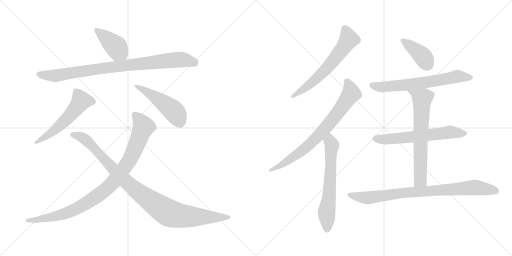
t = 0.00 s
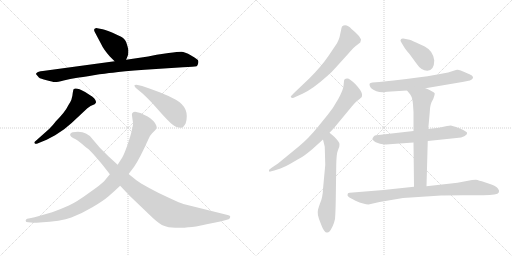
t = 2.25 s
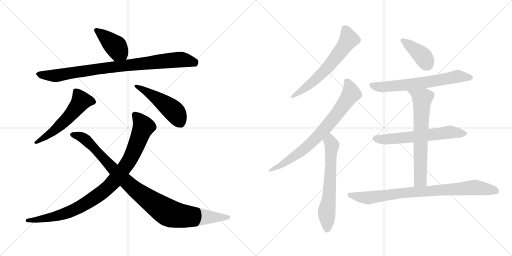
t = 4.49 s
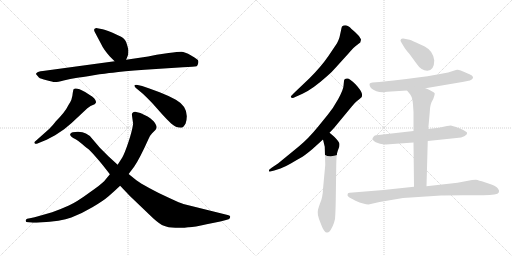
t = 6.74 s
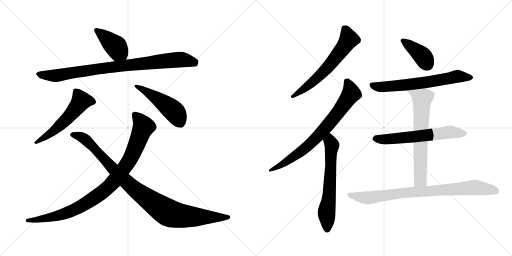
t = 8.99 s
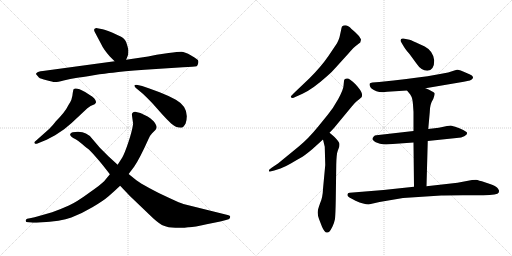
t = 11.23 s

The animated SVG that drew these frames (rendered in a browser with its animation timeline set to each time). Animation: 14 CSS @keyframes rules; one cycle of 11.23 s.

<svg version="1.1" viewBox="0 0 2048 1024" xmlns="http://www.w3.org/2000/svg">
  <g stroke="lightgray" stroke-dasharray="1,1" stroke-width="1" transform="scale(4, 4)">
    <line x1="0" y1="0" x2="256" y2="256"></line>
    <line x1="256" y1="0" x2="0" y2="256"></line>
    <line x1="128" y1="0" x2="128" y2="256"></line>
    <line x1="0" y1="128" x2="256" y2="128"></line>
    <line x1="256" y1="0" x2="512" y2="256"></line>
    <line x1="512" y1="0" x2="256" y2="256"></line>
    <line x1="384" y1="0" x2="384" y2="256"></line>
    <line x1="256" y1="128" x2="512" y2="128"></line>
  </g>
<g transform="scale(1, -1) translate(0, -850)">
   <style type="text/css">
    @keyframes keyframes0 {
      from {
       stroke: black;
       stroke-dashoffset: 412;
       stroke-width: 128;
       }
       57% {
       animation-timing-function: step-end;
       stroke: black;
       stroke-dashoffset: 0;
       stroke-width: 128;
       }
       to {
       stroke: black;
       stroke-width: 1024;
       }
       }
       #make-me-a-hanzi-animation-0 {
         animation: keyframes0 0.585286s both;
         animation-delay: 0.000000s;
         animation-timing-function: linear;
       }
    @keyframes keyframes1 {
      from {
       stroke: black;
       stroke-dashoffset: 893;
       stroke-width: 128;
       }
       74% {
       animation-timing-function: step-end;
       stroke: black;
       stroke-dashoffset: 0;
       stroke-width: 128;
       }
       to {
       stroke: black;
       stroke-width: 1024;
       }
       }
       #make-me-a-hanzi-animation-1 {
         animation: keyframes1 0.976725s both;
         animation-delay: 0.585286s;
         animation-timing-function: linear;
       }
    @keyframes keyframes2 {
      from {
       stroke: black;
       stroke-dashoffset: 553;
       stroke-width: 128;
       }
       64% {
       animation-timing-function: step-end;
       stroke: black;
       stroke-dashoffset: 0;
       stroke-width: 128;
       }
       to {
       stroke: black;
       stroke-width: 1024;
       }
       }
       #make-me-a-hanzi-animation-2 {
         animation: keyframes2 0.700033s both;
         animation-delay: 1.562011s;
         animation-timing-function: linear;
       }
    @keyframes keyframes3 {
      from {
       stroke: black;
       stroke-dashoffset: 479;
       stroke-width: 128;
       }
       61% {
       animation-timing-function: step-end;
       stroke: black;
       stroke-dashoffset: 0;
       stroke-width: 128;
       }
       to {
       stroke: black;
       stroke-width: 1024;
       }
       }
       #make-me-a-hanzi-animation-3 {
         animation: keyframes3 0.639811s both;
         animation-delay: 2.262044s;
         animation-timing-function: linear;
       }
    @keyframes keyframes4 {
      from {
       stroke: black;
       stroke-dashoffset: 954;
       stroke-width: 128;
       }
       76% {
       animation-timing-function: step-end;
       stroke: black;
       stroke-dashoffset: 0;
       stroke-width: 128;
       }
       to {
       stroke: black;
       stroke-width: 1024;
       }
       }
       #make-me-a-hanzi-animation-4 {
         animation: keyframes4 1.026367s both;
         animation-delay: 2.901855s;
         animation-timing-function: linear;
       }
    @keyframes keyframes5 {
      from {
       stroke: black;
       stroke-dashoffset: 997;
       stroke-width: 128;
       }
       76% {
       animation-timing-function: step-end;
       stroke: black;
       stroke-dashoffset: 0;
       stroke-width: 128;
       }
       to {
       stroke: black;
       stroke-width: 1024;
       }
       }
       #make-me-a-hanzi-animation-5 {
         animation: keyframes5 1.061361s both;
         animation-delay: 3.928222s;
         animation-timing-function: linear;
       }
    @keyframes keyframes6 {
      from {
       stroke: black;
       stroke-dashoffset: 630;
       stroke-width: 128;
       }
       67% {
       animation-timing-function: step-end;
       stroke: black;
       stroke-dashoffset: 0;
       stroke-width: 128;
       }
       to {
       stroke: black;
       stroke-width: 1024;
       }
       }
       #make-me-a-hanzi-animation-6 {
         animation: keyframes6 0.762695s both;
         animation-delay: 4.989583s;
         animation-timing-function: linear;
       }
    @keyframes keyframes7 {
      from {
       stroke: black;
       stroke-dashoffset: 758;
       stroke-width: 128;
       }
       71% {
       animation-timing-function: step-end;
       stroke: black;
       stroke-dashoffset: 0;
       stroke-width: 128;
       }
       to {
       stroke: black;
       stroke-width: 1024;
       }
       }
       #make-me-a-hanzi-animation-7 {
         animation: keyframes7 0.866862s both;
         animation-delay: 5.752278s;
         animation-timing-function: linear;
       }
    @keyframes keyframes8 {
      from {
       stroke: black;
       stroke-dashoffset: 634;
       stroke-width: 128;
       }
       67% {
       animation-timing-function: step-end;
       stroke: black;
       stroke-dashoffset: 0;
       stroke-width: 128;
       }
       to {
       stroke: black;
       stroke-width: 1024;
       }
       }
       #make-me-a-hanzi-animation-8 {
         animation: keyframes8 0.765951s both;
         animation-delay: 6.619140s;
         animation-timing-function: linear;
       }
    @keyframes keyframes9 {
      from {
       stroke: black;
       stroke-dashoffset: 394;
       stroke-width: 128;
       }
       56% {
       animation-timing-function: step-end;
       stroke: black;
       stroke-dashoffset: 0;
       stroke-width: 128;
       }
       to {
       stroke: black;
       stroke-width: 1024;
       }
       }
       #make-me-a-hanzi-animation-9 {
         animation: keyframes9 0.570638s both;
         animation-delay: 7.385091s;
         animation-timing-function: linear;
       }
    @keyframes keyframes10 {
      from {
       stroke: black;
       stroke-dashoffset: 658;
       stroke-width: 128;
       }
       68% {
       animation-timing-function: step-end;
       stroke: black;
       stroke-dashoffset: 0;
       stroke-width: 128;
       }
       to {
       stroke: black;
       stroke-width: 1024;
       }
       }
       #make-me-a-hanzi-animation-10 {
         animation: keyframes10 0.785482s both;
         animation-delay: 7.955729s;
         animation-timing-function: linear;
       }
    @keyframes keyframes11 {
      from {
       stroke: black;
       stroke-dashoffset: 620;
       stroke-width: 128;
       }
       67% {
       animation-timing-function: step-end;
       stroke: black;
       stroke-dashoffset: 0;
       stroke-width: 128;
       }
       to {
       stroke: black;
       stroke-width: 1024;
       }
       }
       #make-me-a-hanzi-animation-11 {
         animation: keyframes11 0.754557s both;
         animation-delay: 8.741211s;
         animation-timing-function: linear;
       }
    @keyframes keyframes12 {
      from {
       stroke: black;
       stroke-dashoffset: 671;
       stroke-width: 128;
       }
       69% {
       animation-timing-function: step-end;
       stroke: black;
       stroke-dashoffset: 0;
       stroke-width: 128;
       }
       to {
       stroke: black;
       stroke-width: 1024;
       }
       }
       #make-me-a-hanzi-animation-12 {
         animation: keyframes12 0.796061s both;
         animation-delay: 9.495768s;
         animation-timing-function: linear;
       }
    @keyframes keyframes13 {
      from {
       stroke: black;
       stroke-dashoffset: 847;
       stroke-width: 128;
       }
       73% {
       animation-timing-function: step-end;
       stroke: black;
       stroke-dashoffset: 0;
       stroke-width: 128;
       }
       to {
       stroke: black;
       stroke-width: 1024;
       }
       }
       #make-me-a-hanzi-animation-13 {
         animation: keyframes13 0.939290s both;
         animation-delay: 10.291829s;
         animation-timing-function: linear;
       }
</style>
<path d="M 438.5 625.5 L 458.5 605.5 C 479.5 584.5 493.5 583.5 504.5 611.5 L 512.5 631.5 Q 513.5 641.5 513.5 648.5 Q 513.5 654.5 507.5 673.5 Q 502.5 692.5 489.5 700.5 Q 477.5 707.5 450.5 719.5 Q 423.5 731.5 410.5 733.5 L 389.5 737.5 Q 383.5 738.5 378.5 735.5 Q 374.5 731.5 378.5 723.5 L 405.5 672.5 Q 413.5 654.5 438.5 625.5 Z" fill="lightgray"></path> 
<path d="M 458.5 605.5 L 171.5 566.5 Q 150.5 564.5 147.5 559.5 Q 142.5 555.5 144.5 553.5 L 155.5 540.5 Q 161.5 535.5 186.5 529.5 Q 211.5 522.5 218.5 522.5 Q 226.5 521.5 254.5 528.5 Q 282.5 535.5 303.5 538.5 Q 325.5 541.5 374.5 549.5 Q 423.5 557.5 451.5 559.5 Q 488.5 566.5 578.5 571.5 L 731.5 581.5 Q 777.5 583.5 786.5 585.5 Q 790.5 588.5 792.5 596.5 Q 794.5 603.5 792.5 608.5 Q 791.5 612.5 764.5 628.5 Q 738.5 643.5 725.5 643.5 Q 712.5 643.5 674.5 638.5 L 626.5 631.5 L 592.5 624.5 L 504.5 611.5 L 458.5 605.5 Z" fill="lightgray"></path> 
<path d="M 196.5 334.5 L 143.5 287.5 Q 134.5 280.5 138.5 277.5 Q 140.5 273.5 147.5 275.5 L 186.5 291.5 L 220.5 309.5 L 256.5 333.5 L 286.5 358.5 L 349.5 417.5 Q 360.5 428.5 378.5 433.5 Q 382.5 437.5 384.5 441.5 Q 384.5 448.5 376.5 457.5 Q 368.5 465.5 360.5 469.5 L 340.5 482.5 Q 303.5 502.5 294.5 493.5 Q 292.5 491.5 289.5 467.5 L 285.5 451.5 Q 282.5 443.5 274.5 431.5 Q 260.5 402.5 223.5 365.5 Q 212.5 350.5 196.5 334.5 Z" fill="lightgray"></path> 
<path d="M 568.5 506.5 L 550.5 510.5 Q 529.5 512.5 542.5 499.5 L 572.5 474.5 Q 588.5 459.5 609.5 437.5 L 648.5 393.5 Q 667.5 372.5 684.5 356.5 Q 702.5 339.5 724.5 339.5 Q 733.5 339.5 742.5 356.5 Q 761.5 418.5 703.5 451.5 Q 674.5 467.5 638.5 481.5 L 597.5 496.5 L 568.5 506.5 Z" fill="lightgray"></path> 
<path d="M 527.5 391.5 L 532.5 355.5 Q 528.5 326.5 513.5 281.5 Q 498.5 236.5 488.5 219.5 L 470.5 191.5 L 439.5 153.5 L 416.5 125.5 Q 405.5 113.5 355.5 78.5 Q 306.5 42.5 275.5 28.5 Q 244.5 14.5 208.5 1.5 L 152.5 -14.5 Q 140.5 -18.5 119.5 -22.5 L 108.5 -24.5 Q 103.5 -26.5 102.5 -32.5 Q 102.5 -38.5 113.5 -38.5 L 124.5 -39.5 Q 132.5 -41.5 158.5 -39.5 Q 244.5 -35.5 285.5 -19.5 Q 327.5 -3.5 369.5 21.5 Q 412.5 46.5 435.5 66.5 Q 458.5 86.5 480.5 107.5 L 514.5 154.5 L 536.5 183.5 Q 559.5 217.5 593.5 293.5 Q 599.5 308.5 608.5 317.5 L 621.5 330.5 Q 624.5 333.5 626.5 341.5 Q 626.5 350.5 614.5 365.5 Q 599.5 379.5 590.5 384.5 L 561.5 398.5 L 540.5 403.5 Q 527.5 402.5 527.5 391.5 Z" fill="lightgray"></path> 
<path d="M 470.5 191.5 L 433.5 225.5 L 399.5 259.5 L 370.5 293.5 Q 359.5 309.5 343.5 316.5 Q 325.5 326.5 290.5 321.5 Q 282.5 319.5 280.5 313.5 Q 278.5 304.5 302.5 293.5 Q 310.5 289.5 329.5 273.5 Q 349.5 256.5 355.5 252.5 Q 361.5 247.5 382.5 223.5 Q 393.5 211.5 414.5 185.5 L 439.5 153.5 L 480.5 107.5 L 519.5 66.5 L 612.5 -22.5 Q 641.5 -48.5 655.5 -52.5 Q 671.5 -59.5 701.5 -60.5 Q 732.5 -62.5 752.5 -58.5 Q 773.5 -59.5 826.5 -46.5 Q 891.5 -34.5 914.5 -26.5 Q 919.5 -24.5 920.5 -18.5 Q 921.5 -15.5 919.5 -13.5 Q 918.5 -11.5 910.5 -9.5 L 733.5 34.5 Q 722.5 37.5 679.5 57.5 Q 636.5 76.5 598.5 97.5 Q 560.5 118.5 545.5 129.5 L 514.5 154.5 L 470.5 191.5 Z" fill="lightgray"></path> 
<path d="M 1345.0 582.0 L 1393.0 635.0 Q 1417.0 663.0 1428.0 670.0 L 1441.0 680.0 L 1444.0 691.0 Q 1444.0 695.0 1433.0 709.0 Q 1421.0 722.0 1406.0 734.0 Q 1385.0 757.0 1368.0 744.0 Q 1366.0 741.0 1364.0 728.0 L 1358.0 701.0 Q 1354.0 688.0 1348.0 677.0 L 1313.0 625.0 Q 1284.0 583.0 1238.0 537.0 L 1176.0 478.0 Q 1163.0 465.0 1163.0 463.0 Q 1167.0 454.0 1181.0 462.0 L 1210.0 475.0 Q 1250.0 493.0 1309.0 546.0 Q 1327.0 561.0 1345.0 582.0 Z" fill="lightgray"></path> 
<path d="M 1376.0 526.0 L 1374.0 506.0 Q 1373.0 491.0 1353.0 454.0 Q 1332.0 416.0 1311.0 391.0 L 1272.0 343.0 Q 1233.0 295.0 1195.0 264.0 L 1112.0 196.0 L 1088.0 180.0 Q 1076.0 172.0 1076.0 170.0 Q 1076.0 165.0 1077.0 164.0 Q 1078.0 162.0 1097.0 168.0 L 1122.0 176.0 Q 1141.0 183.0 1165.0 197.0 Q 1188.0 211.0 1203.0 219.0 Q 1218.0 227.0 1250.0 254.0 L 1292.0 292.0 L 1318.0 319.0 L 1336.0 338.0 L 1408.0 425.0 Q 1417.0 437.0 1428.0 446.0 Q 1439.0 454.0 1447.0 462.0 Q 1449.0 471.0 1448.0 474.0 Q 1446.0 487.0 1422.0 513.0 Q 1397.0 538.0 1388.0 536.0 Q 1376.0 536.0 1376.0 526.0 Z" fill="lightgray"></path> 
<path d="M 1292.0 292.0 L 1299.0 263.0 L 1301.0 190.0 L 1292.0 94.0 Q 1291.0 60.0 1280.0 36.0 Q 1271.0 12.0 1271.0 2.0 Q 1270.0 -9.0 1276.0 -26.0 L 1288.0 -57.0 Q 1298.0 -80.0 1307.0 -80.0 Q 1313.0 -81.0 1318.0 -76.0 Q 1322.0 -72.0 1330.0 -56.0 Q 1337.0 -41.0 1340.0 -26.0 Q 1342.0 -5.0 1343.0 49.0 L 1345.0 191.0 Q 1346.0 235.0 1351.0 247.0 L 1357.0 263.0 Q 1359.0 273.0 1357.0 278.0 Q 1355.0 282.0 1349.0 290.0 L 1338.0 302.0 Q 1333.0 307.0 1318.0 319.0 C 1295.0 338.0 1285.0 321.0 1292.0 292.0 Z" fill="lightgray"></path> 
<path d="M 1737.0 608.0 Q 1733.0 646.0 1699.0 664.0 L 1662.0 681.0 Q 1642.0 691.0 1633.0 692.0 L 1613.0 696.0 Q 1602.0 697.0 1602.0 688.0 Q 1602.0 685.0 1605.0 681.0 L 1612.0 669.0 Q 1619.0 655.0 1638.0 634.0 L 1665.0 597.0 Q 1685.0 567.0 1709.0 567.0 Q 1737.0 569.0 1737.0 608.0 Z" fill="lightgray"></path> 
<path d="M 1702.0 497.0 L 1855.0 523.0 Q 1887.0 528.0 1890.0 535.0 Q 1893.0 541.0 1892.0 542.0 Q 1890.0 548.0 1878.0 553.0 L 1843.0 568.0 Q 1833.0 572.0 1828.0 571.0 Q 1823.0 570.0 1808.0 565.0 Q 1758.0 547.0 1517.0 522.0 L 1490.0 520.0 Q 1480.0 519.0 1479.0 516.0 Q 1477.0 513.0 1479.0 507.0 Q 1481.0 500.0 1486.0 496.0 Q 1510.0 476.0 1549.0 483.0 L 1628.0 488.0 L 1702.0 497.0 Z" fill="lightgray"></path> 
<path d="M 1711.0 286.0 L 1826.0 298.0 Q 1847.0 299.0 1857.0 305.0 Q 1866.0 311.0 1867.0 313.0 Q 1868.0 315.0 1868.0 319.0 Q 1868.0 322.0 1853.0 330.0 Q 1838.0 337.0 1821.0 343.0 Q 1803.0 348.0 1801.0 348.0 Q 1798.0 348.0 1755.0 339.0 L 1713.0 334.0 L 1654.0 326.0 L 1505.0 309.0 Q 1499.0 309.0 1495.0 304.0 Q 1490.0 299.0 1490.0 295.0 Q 1489.0 290.0 1503.0 281.0 L 1520.0 275.0 Q 1537.0 271.0 1557.0 273.0 L 1654.0 280.0 L 1711.0 286.0 Z" fill="lightgray"></path> 
<path d="M 1706.0 105.0 L 1711.0 286.0 L 1713.0 334.0 L 1719.0 401.0 Q 1719.0 433.0 1733.0 454.0 Q 1739.0 472.0 1739.0 476.0 Q 1739.0 480.0 1727.0 485.0 Q 1714.0 493.0 1702.0 497.0 C 1674.0 508.0 1609.0 511.0 1628.0 488.0 L 1641.0 472.0 L 1646.0 463.0 Q 1650.0 455.0 1652.0 431.0 L 1654.0 402.0 L 1654.0 326.0 L 1654.0 280.0 L 1656.0 103.0 C 1656.0 73.0 1705.0 75.0 1706.0 105.0 Z" fill="lightgray"></path> 
<path d="M 1474.0 32.0 L 1518.0 42.0 L 1612.0 58.0 L 1765.0 68.0 Q 1773.0 69.0 1851.0 69.0 L 1933.0 69.0 Q 1991.0 69.0 1995.0 80.0 Q 1996.0 83.0 1996.0 88.0 Q 1992.0 96.0 1989.0 99.0 Q 1984.0 105.0 1960.0 114.0 L 1939.0 121.0 Q 1914.0 129.0 1904.0 131.0 Q 1892.0 131.0 1888.0 130.0 L 1830.0 119.0 L 1706.0 105.0 L 1656.0 103.0 L 1534.0 90.0 L 1399.0 79.0 Q 1392.0 79.0 1391.0 75.0 Q 1387.0 67.0 1395.0 62.0 Q 1402.0 57.0 1422.0 47.0 Q 1457.0 32.0 1474.0 32.0 Z" fill="lightgray"></path> 
      <clipPath id="make-me-a-hanzi-clip-0">
      <path d="M 438.5 625.5 L 458.5 605.5 C 479.5 584.5 493.5 583.5 504.5 611.5 L 512.5 631.5 Q 513.5 641.5 513.5 648.5 Q 513.5 654.5 507.5 673.5 Q 502.5 692.5 489.5 700.5 Q 477.5 707.5 450.5 719.5 Q 423.5 731.5 410.5 733.5 L 389.5 737.5 Q 383.5 738.5 378.5 735.5 Q 374.5 731.5 378.5 723.5 L 405.5 672.5 Q 413.5 654.5 438.5 625.5 Z" fill="lightgray"></path>
      </clipPath>
      <path clip-path="url(#make-me-a-hanzi-clip-0)" d="M 385.5 729.5 L 464.5 663.5 L 495.5 620.5 " fill="none" id="make-me-a-hanzi-animation-0" stroke-dasharray="284 568" stroke-linecap="round"></path>

      <clipPath id="make-me-a-hanzi-clip-1">
      <path d="M 458.5 605.5 L 171.5 566.5 Q 150.5 564.5 147.5 559.5 Q 142.5 555.5 144.5 553.5 L 155.5 540.5 Q 161.5 535.5 186.5 529.5 Q 211.5 522.5 218.5 522.5 Q 226.5 521.5 254.5 528.5 Q 282.5 535.5 303.5 538.5 Q 325.5 541.5 374.5 549.5 Q 423.5 557.5 451.5 559.5 Q 488.5 566.5 578.5 571.5 L 731.5 581.5 Q 777.5 583.5 786.5 585.5 Q 790.5 588.5 792.5 596.5 Q 794.5 603.5 792.5 608.5 Q 791.5 612.5 764.5 628.5 Q 738.5 643.5 725.5 643.5 Q 712.5 643.5 674.5 638.5 L 626.5 631.5 L 592.5 624.5 L 504.5 611.5 L 458.5 605.5 Z" fill="lightgray"></path>
      </clipPath>
      <path clip-path="url(#make-me-a-hanzi-clip-1)" d="M 151.5 553.5 L 218.5 547.5 L 468.5 585.5 L 725.5 612.5 L 781.5 595.5 " fill="none" id="make-me-a-hanzi-animation-1" stroke-dasharray="765 1530" stroke-linecap="round"></path>

      <clipPath id="make-me-a-hanzi-clip-2">
      <path d="M 196.5 334.5 L 143.5 287.5 Q 134.5 280.5 138.5 277.5 Q 140.5 273.5 147.5 275.5 L 186.5 291.5 L 220.5 309.5 L 256.5 333.5 L 286.5 358.5 L 349.5 417.5 Q 360.5 428.5 378.5 433.5 Q 382.5 437.5 384.5 441.5 Q 384.5 448.5 376.5 457.5 Q 368.5 465.5 360.5 469.5 L 340.5 482.5 Q 303.5 502.5 294.5 493.5 Q 292.5 491.5 289.5 467.5 L 285.5 451.5 Q 282.5 443.5 274.5 431.5 Q 260.5 402.5 223.5 365.5 Q 212.5 350.5 196.5 334.5 Z" fill="lightgray"></path>
      </clipPath>
      <path clip-path="url(#make-me-a-hanzi-clip-2)" d="M 374.5 442.5 L 323.5 446.5 L 256.5 364.5 L 207.5 320.5 L 144.5 281.5 " fill="none" id="make-me-a-hanzi-animation-2" stroke-dasharray="425 850" stroke-linecap="round"></path>

      <clipPath id="make-me-a-hanzi-clip-3">
      <path d="M 568.5 506.5 L 550.5 510.5 Q 529.5 512.5 542.5 499.5 L 572.5 474.5 Q 588.5 459.5 609.5 437.5 L 648.5 393.5 Q 667.5 372.5 684.5 356.5 Q 702.5 339.5 724.5 339.5 Q 733.5 339.5 742.5 356.5 Q 761.5 418.5 703.5 451.5 Q 674.5 467.5 638.5 481.5 L 597.5 496.5 L 568.5 506.5 Z" fill="lightgray"></path>
      </clipPath>
      <path clip-path="url(#make-me-a-hanzi-clip-3)" d="M 552.5 500.5 L 610.5 468.5 L 688.5 412.5 L 720.5 360.5 " fill="none" id="make-me-a-hanzi-animation-3" stroke-dasharray="351 702" stroke-linecap="round"></path>

      <clipPath id="make-me-a-hanzi-clip-4">
      <path d="M 527.5 391.5 L 532.5 355.5 Q 528.5 326.5 513.5 281.5 Q 498.5 236.5 488.5 219.5 L 470.5 191.5 L 439.5 153.5 L 416.5 125.5 Q 405.5 113.5 355.5 78.5 Q 306.5 42.5 275.5 28.5 Q 244.5 14.5 208.5 1.5 L 152.5 -14.5 Q 140.5 -18.5 119.5 -22.5 L 108.5 -24.5 Q 103.5 -26.5 102.5 -32.5 Q 102.5 -38.5 113.5 -38.5 L 124.5 -39.5 Q 132.5 -41.5 158.5 -39.5 Q 244.5 -35.5 285.5 -19.5 Q 327.5 -3.5 369.5 21.5 Q 412.5 46.5 435.5 66.5 Q 458.5 86.5 480.5 107.5 L 514.5 154.5 L 536.5 183.5 Q 559.5 217.5 593.5 293.5 Q 599.5 308.5 608.5 317.5 L 621.5 330.5 Q 624.5 333.5 626.5 341.5 Q 626.5 350.5 614.5 365.5 Q 599.5 379.5 590.5 384.5 L 561.5 398.5 L 540.5 403.5 Q 527.5 402.5 527.5 391.5 Z" fill="lightgray"></path>
      </clipPath>
      <path clip-path="url(#make-me-a-hanzi-clip-4)" d="M 539.5 391.5 L 573.5 342.5 L 517.5 209.5 L 433.5 102.5 L 336.5 32.5 L 272.5 0.5 L 184.5 -23.5 L 109.5 -31.5 " fill="none" id="make-me-a-hanzi-animation-4" stroke-dasharray="826 1652" stroke-linecap="round"></path>

      <clipPath id="make-me-a-hanzi-clip-5">
      <path d="M 470.5 191.5 L 433.5 225.5 L 399.5 259.5 L 370.5 293.5 Q 359.5 309.5 343.5 316.5 Q 325.5 326.5 290.5 321.5 Q 282.5 319.5 280.5 313.5 Q 278.5 304.5 302.5 293.5 Q 310.5 289.5 329.5 273.5 Q 349.5 256.5 355.5 252.5 Q 361.5 247.5 382.5 223.5 Q 393.5 211.5 414.5 185.5 L 439.5 153.5 L 480.5 107.5 L 519.5 66.5 L 612.5 -22.5 Q 641.5 -48.5 655.5 -52.5 Q 671.5 -59.5 701.5 -60.5 Q 732.5 -62.5 752.5 -58.5 Q 773.5 -59.5 826.5 -46.5 Q 891.5 -34.5 914.5 -26.5 Q 919.5 -24.5 920.5 -18.5 Q 921.5 -15.5 919.5 -13.5 Q 918.5 -11.5 910.5 -9.5 L 733.5 34.5 Q 722.5 37.5 679.5 57.5 Q 636.5 76.5 598.5 97.5 Q 560.5 118.5 545.5 129.5 L 514.5 154.5 L 470.5 191.5 Z" fill="lightgray"></path>
      </clipPath>
      <path clip-path="url(#make-me-a-hanzi-clip-5)" d="M 289.5 312.5 L 344.5 290.5 L 516.5 112.5 L 673.5 -0.5 L 763.5 -16.5 L 912.5 -17.5 " fill="none" id="make-me-a-hanzi-animation-5" stroke-dasharray="869 1738" stroke-linecap="round"></path>

      <clipPath id="make-me-a-hanzi-clip-6">
      <path d="M 1345.0 582.0 L 1393.0 635.0 Q 1417.0 663.0 1428.0 670.0 L 1441.0 680.0 L 1444.0 691.0 Q 1444.0 695.0 1433.0 709.0 Q 1421.0 722.0 1406.0 734.0 Q 1385.0 757.0 1368.0 744.0 Q 1366.0 741.0 1364.0 728.0 L 1358.0 701.0 Q 1354.0 688.0 1348.0 677.0 L 1313.0 625.0 Q 1284.0 583.0 1238.0 537.0 L 1176.0 478.0 Q 1163.0 465.0 1163.0 463.0 Q 1167.0 454.0 1181.0 462.0 L 1210.0 475.0 Q 1250.0 493.0 1309.0 546.0 Q 1327.0 561.0 1345.0 582.0 Z" fill="lightgray"></path>
      </clipPath>
      <path clip-path="url(#make-me-a-hanzi-clip-6)" d="M 1377.0 737.0 L 1395.0 693.0 L 1376.0 662.0 L 1275.0 543.0 L 1168.0 463.0 " fill="none" id="make-me-a-hanzi-animation-6" stroke-dasharray="502 1004" stroke-linecap="round"></path>

      <clipPath id="make-me-a-hanzi-clip-7">
      <path d="M 1376.0 526.0 L 1374.0 506.0 Q 1373.0 491.0 1353.0 454.0 Q 1332.0 416.0 1311.0 391.0 L 1272.0 343.0 Q 1233.0 295.0 1195.0 264.0 L 1112.0 196.0 L 1088.0 180.0 Q 1076.0 172.0 1076.0 170.0 Q 1076.0 165.0 1077.0 164.0 Q 1078.0 162.0 1097.0 168.0 L 1122.0 176.0 Q 1141.0 183.0 1165.0 197.0 Q 1188.0 211.0 1203.0 219.0 Q 1218.0 227.0 1250.0 254.0 L 1292.0 292.0 L 1318.0 319.0 L 1336.0 338.0 L 1408.0 425.0 Q 1417.0 437.0 1428.0 446.0 Q 1439.0 454.0 1447.0 462.0 Q 1449.0 471.0 1448.0 474.0 Q 1446.0 487.0 1422.0 513.0 Q 1397.0 538.0 1388.0 536.0 Q 1376.0 536.0 1376.0 526.0 Z" fill="lightgray"></path>
      </clipPath>
      <path clip-path="url(#make-me-a-hanzi-clip-7)" d="M 1389.0 522.0 L 1405.0 476.0 L 1313.0 351.0 L 1214.0 252.0 L 1137.0 197.0 L 1080.0 168.0 " fill="none" id="make-me-a-hanzi-animation-7" stroke-dasharray="630 1260" stroke-linecap="round"></path>

      <clipPath id="make-me-a-hanzi-clip-8">
      <path d="M 1292.0 292.0 L 1299.0 263.0 L 1301.0 190.0 L 1292.0 94.0 Q 1291.0 60.0 1280.0 36.0 Q 1271.0 12.0 1271.0 2.0 Q 1270.0 -9.0 1276.0 -26.0 L 1288.0 -57.0 Q 1298.0 -80.0 1307.0 -80.0 Q 1313.0 -81.0 1318.0 -76.0 Q 1322.0 -72.0 1330.0 -56.0 Q 1337.0 -41.0 1340.0 -26.0 Q 1342.0 -5.0 1343.0 49.0 L 1345.0 191.0 Q 1346.0 235.0 1351.0 247.0 L 1357.0 263.0 Q 1359.0 273.0 1357.0 278.0 Q 1355.0 282.0 1349.0 290.0 L 1338.0 302.0 Q 1333.0 307.0 1318.0 319.0 C 1295.0 338.0 1285.0 321.0 1292.0 292.0 Z" fill="lightgray"></path>
      </clipPath>
      <path clip-path="url(#make-me-a-hanzi-clip-8)" d="M 1320.0 309.0 L 1328.0 269.0 L 1316.0 57.0 L 1306.0 -2.0 L 1309.0 -67.0 " fill="none" id="make-me-a-hanzi-animation-8" stroke-dasharray="506 1012" stroke-linecap="round"></path>

      <clipPath id="make-me-a-hanzi-clip-9">
      <path d="M 1737.0 608.0 Q 1733.0 646.0 1699.0 664.0 L 1662.0 681.0 Q 1642.0 691.0 1633.0 692.0 L 1613.0 696.0 Q 1602.0 697.0 1602.0 688.0 Q 1602.0 685.0 1605.0 681.0 L 1612.0 669.0 Q 1619.0 655.0 1638.0 634.0 L 1665.0 597.0 Q 1685.0 567.0 1709.0 567.0 Q 1737.0 569.0 1737.0 608.0 Z" fill="lightgray"></path>
      </clipPath>
      <path clip-path="url(#make-me-a-hanzi-clip-9)" d="M 1611.0 688.0 L 1686.0 630.0 L 1708.0 593.0 " fill="none" id="make-me-a-hanzi-animation-9" stroke-dasharray="266 532" stroke-linecap="round"></path>

      <clipPath id="make-me-a-hanzi-clip-10">
      <path d="M 1702.0 497.0 L 1855.0 523.0 Q 1887.0 528.0 1890.0 535.0 Q 1893.0 541.0 1892.0 542.0 Q 1890.0 548.0 1878.0 553.0 L 1843.0 568.0 Q 1833.0 572.0 1828.0 571.0 Q 1823.0 570.0 1808.0 565.0 Q 1758.0 547.0 1517.0 522.0 L 1490.0 520.0 Q 1480.0 519.0 1479.0 516.0 Q 1477.0 513.0 1479.0 507.0 Q 1481.0 500.0 1486.0 496.0 Q 1510.0 476.0 1549.0 483.0 L 1628.0 488.0 L 1702.0 497.0 Z" fill="lightgray"></path>
      </clipPath>
      <path clip-path="url(#make-me-a-hanzi-clip-10)" d="M 1487.0 512.0 L 1518.0 502.0 L 1571.0 505.0 L 1737.0 525.0 L 1828.0 544.0 L 1884.0 540.0 " fill="none" id="make-me-a-hanzi-animation-10" stroke-dasharray="530 1060" stroke-linecap="round"></path>

      <clipPath id="make-me-a-hanzi-clip-11">
      <path d="M 1711.0 286.0 L 1826.0 298.0 Q 1847.0 299.0 1857.0 305.0 Q 1866.0 311.0 1867.0 313.0 Q 1868.0 315.0 1868.0 319.0 Q 1868.0 322.0 1853.0 330.0 Q 1838.0 337.0 1821.0 343.0 Q 1803.0 348.0 1801.0 348.0 Q 1798.0 348.0 1755.0 339.0 L 1713.0 334.0 L 1654.0 326.0 L 1505.0 309.0 Q 1499.0 309.0 1495.0 304.0 Q 1490.0 299.0 1490.0 295.0 Q 1489.0 290.0 1503.0 281.0 L 1520.0 275.0 Q 1537.0 271.0 1557.0 273.0 L 1654.0 280.0 L 1711.0 286.0 Z" fill="lightgray"></path>
      </clipPath>
      <path clip-path="url(#make-me-a-hanzi-clip-11)" d="M 1499.0 296.0 L 1539.0 292.0 L 1792.0 321.0 L 1861.0 317.0 " fill="none" id="make-me-a-hanzi-animation-11" stroke-dasharray="492 984" stroke-linecap="round"></path>

      <clipPath id="make-me-a-hanzi-clip-12">
      <path d="M 1706.0 105.0 L 1711.0 286.0 L 1713.0 334.0 L 1719.0 401.0 Q 1719.0 433.0 1733.0 454.0 Q 1739.0 472.0 1739.0 476.0 Q 1739.0 480.0 1727.0 485.0 Q 1714.0 493.0 1702.0 497.0 C 1674.0 508.0 1609.0 511.0 1628.0 488.0 L 1641.0 472.0 L 1646.0 463.0 Q 1650.0 455.0 1652.0 431.0 L 1654.0 402.0 L 1654.0 326.0 L 1654.0 280.0 L 1656.0 103.0 C 1656.0 73.0 1705.0 75.0 1706.0 105.0 Z" fill="lightgray"></path>
      </clipPath>
      <path clip-path="url(#make-me-a-hanzi-clip-12)" d="M 1636.0 488.0 L 1689.0 455.0 L 1681.0 130.0 L 1662.0 110.0 " fill="none" id="make-me-a-hanzi-animation-12" stroke-dasharray="543 1086" stroke-linecap="round"></path>

      <clipPath id="make-me-a-hanzi-clip-13">
      <path d="M 1474.0 32.0 L 1518.0 42.0 L 1612.0 58.0 L 1765.0 68.0 Q 1773.0 69.0 1851.0 69.0 L 1933.0 69.0 Q 1991.0 69.0 1995.0 80.0 Q 1996.0 83.0 1996.0 88.0 Q 1992.0 96.0 1989.0 99.0 Q 1984.0 105.0 1960.0 114.0 L 1939.0 121.0 Q 1914.0 129.0 1904.0 131.0 Q 1892.0 131.0 1888.0 130.0 L 1830.0 119.0 L 1706.0 105.0 L 1656.0 103.0 L 1534.0 90.0 L 1399.0 79.0 Q 1392.0 79.0 1391.0 75.0 Q 1387.0 67.0 1395.0 62.0 Q 1402.0 57.0 1422.0 47.0 Q 1457.0 32.0 1474.0 32.0 Z" fill="lightgray"></path>
      </clipPath>
      <path clip-path="url(#make-me-a-hanzi-clip-13)" d="M 1398.0 70.0 L 1476.0 59.0 L 1605.0 78.0 L 1895.0 100.0 L 1985.0 85.0 " fill="none" id="make-me-a-hanzi-animation-13" stroke-dasharray="719 1438" stroke-linecap="round"></path>

</g>
</svg>
